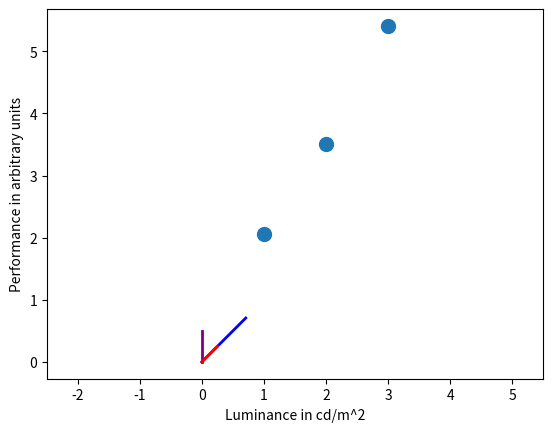

The script that saved this image: (Note: this script raises an exception after producing the figure.)
# Understanding least squares from a linear algebra perspective
# [redacted]
# Date: 02-21-22

#%% Recall the principles of vector projection from the lecture:
    
import numpy as np
import matplotlib.pyplot as plt

vec1 = np.array([0,0.5]) #Vector 1
vec2 = np.array([1,1]) #Vector 2
magVec1 = np.sqrt(vec1[0]**2 + vec1[1]**2) #Magnitude of vector 1
magVec2 = np.sqrt(vec2[0]**2 + vec2[1]**2) #Magnitude of vector 2 
dotProduct = np.dot(vec1,vec2) #Using a function to get the dot product 
angleBetween = np.degrees(np.arccos(dotProduct/(magVec1*magVec2))) #What is the angle between the vectors?
uVec = vec2/magVec2 # Creating a unit vector out of vec2 by dividing by magnitude
p = magVec1 * np.cos(np.deg2rad(angleBetween)) # The projection direction
projVec = p * uVec # That's the actual projected vector, yielded by p multiplied with the unit vector

plt.plot([0,vec1[0]],[0,vec1[1]],color='purple',linewidth=2) # Plot vec1 in purple
plt.plot([0,uVec[0]],[0,uVec[1]],color='blue',linewidth=2) # Plot uVec in blue
plt.plot([0,projVec[0]],[0,projVec[1]],color='red',linewidth=2) # Plot the projection of vec1 onto vec2 in red
plt.axis('equal') #Make sure aspect ratio is the same

#%% Now Say we have an experiment with 3 trials - which is nice because two would
# be trivial and we can still visualize 3 dimensions
# We want to know how "performance" is related to lighting (luminance) in a room

xLuminance = np.array([1,2,3]) # A column vector of IV in cd/m^2 (Candela per square meter)
yPerformance = 1.5 * xLuminance + 0.5 + np.random.normal(0,1,len(xLuminance)) * 2

# Make a nice plot of the situation:
plt.plot(xLuminance,yPerformance,'o',markersize=10)
plt.xlabel('Luminance in cd/m^2')
plt.ylabel('Performance in arbitrary units')

# This is legit, but to see how the equation (which works) works
# let's look at this graphically. Or geometrically.
# To do that, we need to express the experiment visually.
# Now, each trial is a dimension.
# Now what? How do we find the solution?
# Plot the entire experiment of inputs and outputs as vectors 

fig = plt.figure() # init figure
ax = fig.gca(projection='3d') # project into 3d space
ax.plot3D([0,xLuminance[0]],[0,xLuminance[1]],[0,xLuminance[2]],color='blue',linewidth=2) 
ax.plot3D([0,yPerformance[0]],[0,yPerformance[1]],[0,yPerformance[2]],color='green',linewidth=2) 
plt.legend(['Luminance','Performance']) 
ax.set_xlabel('Trial 1') 
ax.set_ylabel('Trial 2') 
ax.set_zlabel('Trial 3') 

#%% Now, let's actually use the formula we derived
# We use the projection formula to find beta to minimize the distance
# between beta*input and output. Output = beta*input + error

beta = np.dot(yPerformance,xLuminance)/np.dot(xLuminance,xLuminance) # Find the beta
prediction = beta * xLuminance # Make a prediction (simplest possible)

# Add this to the plot - the plot thickens:
fig = plt.figure() # init figure
ax = fig.gca(projection='3d') # project into 3d space
ax.plot3D([0,xLuminance[0]],[0,xLuminance[1]],[0,xLuminance[2]],color='blue',linewidth=2) 
ax.plot3D([0,yPerformance[0]],[0,yPerformance[1]],[0,yPerformance[2]],color='green',linewidth=2) 
ax.plot3D([0,prediction[0]],[0,prediction[1]],[0,prediction[2]],color='black',linewidth=3,linestyle='dotted') 
plt.legend(['Luminance','Performance','Prediction']) 
ax.set_xlabel('Trial 1') 
ax.set_ylabel('Trial 2') 
ax.set_zlabel('Trial 3') 

#%% Let's explicitly add the distance between the two (prediction and outcome)

fig = plt.figure() # init figure
ax = fig.gca(projection='3d') # project into 3d space
ax.plot3D([0,xLuminance[0]],[0,xLuminance[1]],[0,xLuminance[2]],color='blue',linewidth=2) 
ax.plot3D([0,yPerformance[0]],[0,yPerformance[1]],[0,yPerformance[2]],color='green',linewidth=2) 
ax.plot3D([0,prediction[0]],[0,prediction[1]],[0,prediction[2]],color='black',linewidth=3,linestyle='dotted')
ax.plot3D([yPerformance[0],prediction[0]],[yPerformance[1],prediction[1]],[yPerformance[2],prediction[2]],color='red',linewidth=2)  
plt.legend(['Luminance','Performance','Prediction','Error']) 
ax.set_xlabel('Trial 1') 
ax.set_ylabel('Trial 2') 
ax.set_zlabel('Trial 3') 

#%% Now that we convinced ourselves that this is in fact the correct beta (geometrically)
# we can go back and plot the solution
# We could open the old figure again, but let's start from scratch
# What if we had 20 measurements (20 trials)?
maxLuminance = 10
xLuminance = np.linspace(0.5,maxLuminance,20) # A column vector of IV in cd/m^2 - 20 luminance values
yPerformance = 1.5 * xLuminance + 0.5 + np.random.normal(0,1,len(xLuminance)) * 2 # Noisy integrate and fire
beta = np.dot(yPerformance,xLuminance)/np.dot(xLuminance,xLuminance) # Find the beta
prediction = beta * xLuminance # Make a prediction (simplest possible)
regressionLineX = np.linspace(0,maxLuminance,10) # Gives us 10 equally spaced numbers between 0 and 10. Intrapolation, x-base
regressionLineY = beta * regressionLineX # Find the ys of the regression line
plt.plot(xLuminance,yPerformance,'o',markersize=5) # Plot the data
plt.plot(regressionLineX,regressionLineY,color='black') # Plot regression line
plt.plot([xLuminance,xLuminance],[prediction,yPerformance],color='red') # Residuals

#%% Multiple regression - simplest case: Adding a constant to the regression equation
# Even having more than one predictor makes it a multiple regression, even
# if it is a constant.

# We need to represent the baseline
# We need as many baselines as there are trials, and it always should have
# the same value. Because we assume this is a constant

baseline = np.ones(len(xLuminance))
designMatrix = np.column_stack([xLuminance,baseline])
betas = np.dot(np.linalg.inv(np.dot(np.transpose(designMatrix),designMatrix)),np.dot(np.transpose(designMatrix),yPerformance.reshape(len(yPerformance),1)))

#%% Let's plot the new regression line on top of the old figure

regressionLineYBar = betas[0]*regressionLineX + betas[1]*np.ones(len(regressionLineX))
plt.plot(regressionLineX,regressionLineYBar,color='magenta') # New regression line
plt.plot(xLuminance,yPerformance,'o',markersize=5) 
plt.plot(regressionLineX,regressionLineY,color='black') 
plt.plot([xLuminance,xLuminance],[prediction,yPerformance],color='red')

#%% Explaining how beta is determined by "dropping marbles" - which beta is just right?

# Let's explore the space of betas
startExploration = beta - 2
endExploration = beta + 2
numBeta = 200
testBetas = np.linspace(startExploration,endExploration,numBeta) # 200 betas 
# between the actual beta and +/- 2. Let's just go through them and try them

distanceSum = np.empty([numBeta,1]) # Init container
distanceSum[:] = np.NaN # Convert to NaN
for ii in range(numBeta):
    prediction = testBetas[ii] * xLuminance # Do this numBeta times
    # We now need to introduce a distance metric
    # We start with sum of squares (the most commonly used)
    distanceSum[ii] = sum((prediction-yPerformance)**2) # Sum of squares
    # distanceSum[ii] = sum(prediction-yPerformance) # Simple summed deviations
    # distanceSum[ii] = sum(np.log(prediction-yPerformance)) # Absolute summed deviations
    
# Let's plot that  
plt.plot(testBetas,distanceSum,color='blue',linewidth=3)
# We also want to indicate with a line where the original beta was
plt.plot([beta,beta],[0,3000],color='magenta')
plt.xlabel('Beta')
plt.ylabel('Sum of squares')

#%% Going deeper into optimization - trying different metrics - what 
# is special about the sum of squared differences?

startExploration = beta - 2
endExploration = beta + 2
numBeta = 200
testBetas = np.linspace(startExploration,endExploration,numBeta)
distanceSum = np.empty([numBeta,4]) # Init container
distanceSum[:] = np.NaN # Convert to NaN

for ii in range(numBeta):
    prediction = testBetas[ii] * xLuminance
    distanceSum[ii,0] = sum(prediction-yPerformance) # Simple
    distanceSum[ii,1] = sum((prediction-yPerformance)**2) # Sum of squares
    distanceSum[ii,2] = sum(abs(prediction-yPerformance)) # Absolute value
    distanceSum[ii,3] = sum(np.log(1 + (prediction-yPerformance)**2)) # Lorentzian

for ii in range(int(np.size(distanceSum)/len(distanceSum))):
    plt.subplot(2,2,ii+1)
    plt.plot(testBetas,distanceSum[:,ii])
    if ii == 0:
        plt.title('Summed differences')
    elif ii == 1:
        plt.title('Sum of square differences')
    elif ii == 2:
        plt.title('Sum of absolute differences')
    else:
        plt.title('Lorentzian') 
        
#%% Sweeping the line around, as seen in lecture

for ii in range(numBeta):
    fig = plt.figure() #Open figure, call it fig
    plt.subplot(1,2,1)
    prediction = testBetas[ii]*xLuminance
    plt.plot(xLuminance,yPerformance,'o',markersize=5,color='blue') 
    regressionLineX = np.linspace(0,10,100)
    regressionLineY = testBetas[ii] * regressionLineX
    plt.plot(regressionLineX,regressionLineY,color='black')
    plt.plot([xLuminance,xLuminance],[prediction,yPerformance],linewidth=0.5,color='red')
    plt.xlim(0,10)
    plt.ylim(-5,25)
    plt.xlabel('Luminance in cd/m^2')
    plt.ylabel('Performance (arbitrary units)')
    
    plt.subplot(1,2,2)
    plt.plot(testBetas[0:ii],distanceSum[0:ii,1],'o',markersize=0.5,color='black') 
    plt.xlim(startExploration,endExploration)
    plt.ylim(0,max(distanceSum[:,1]))
    plt.xlabel('Beta')
    plt.ylabel('Distance')
    plt.pause(0.005)
